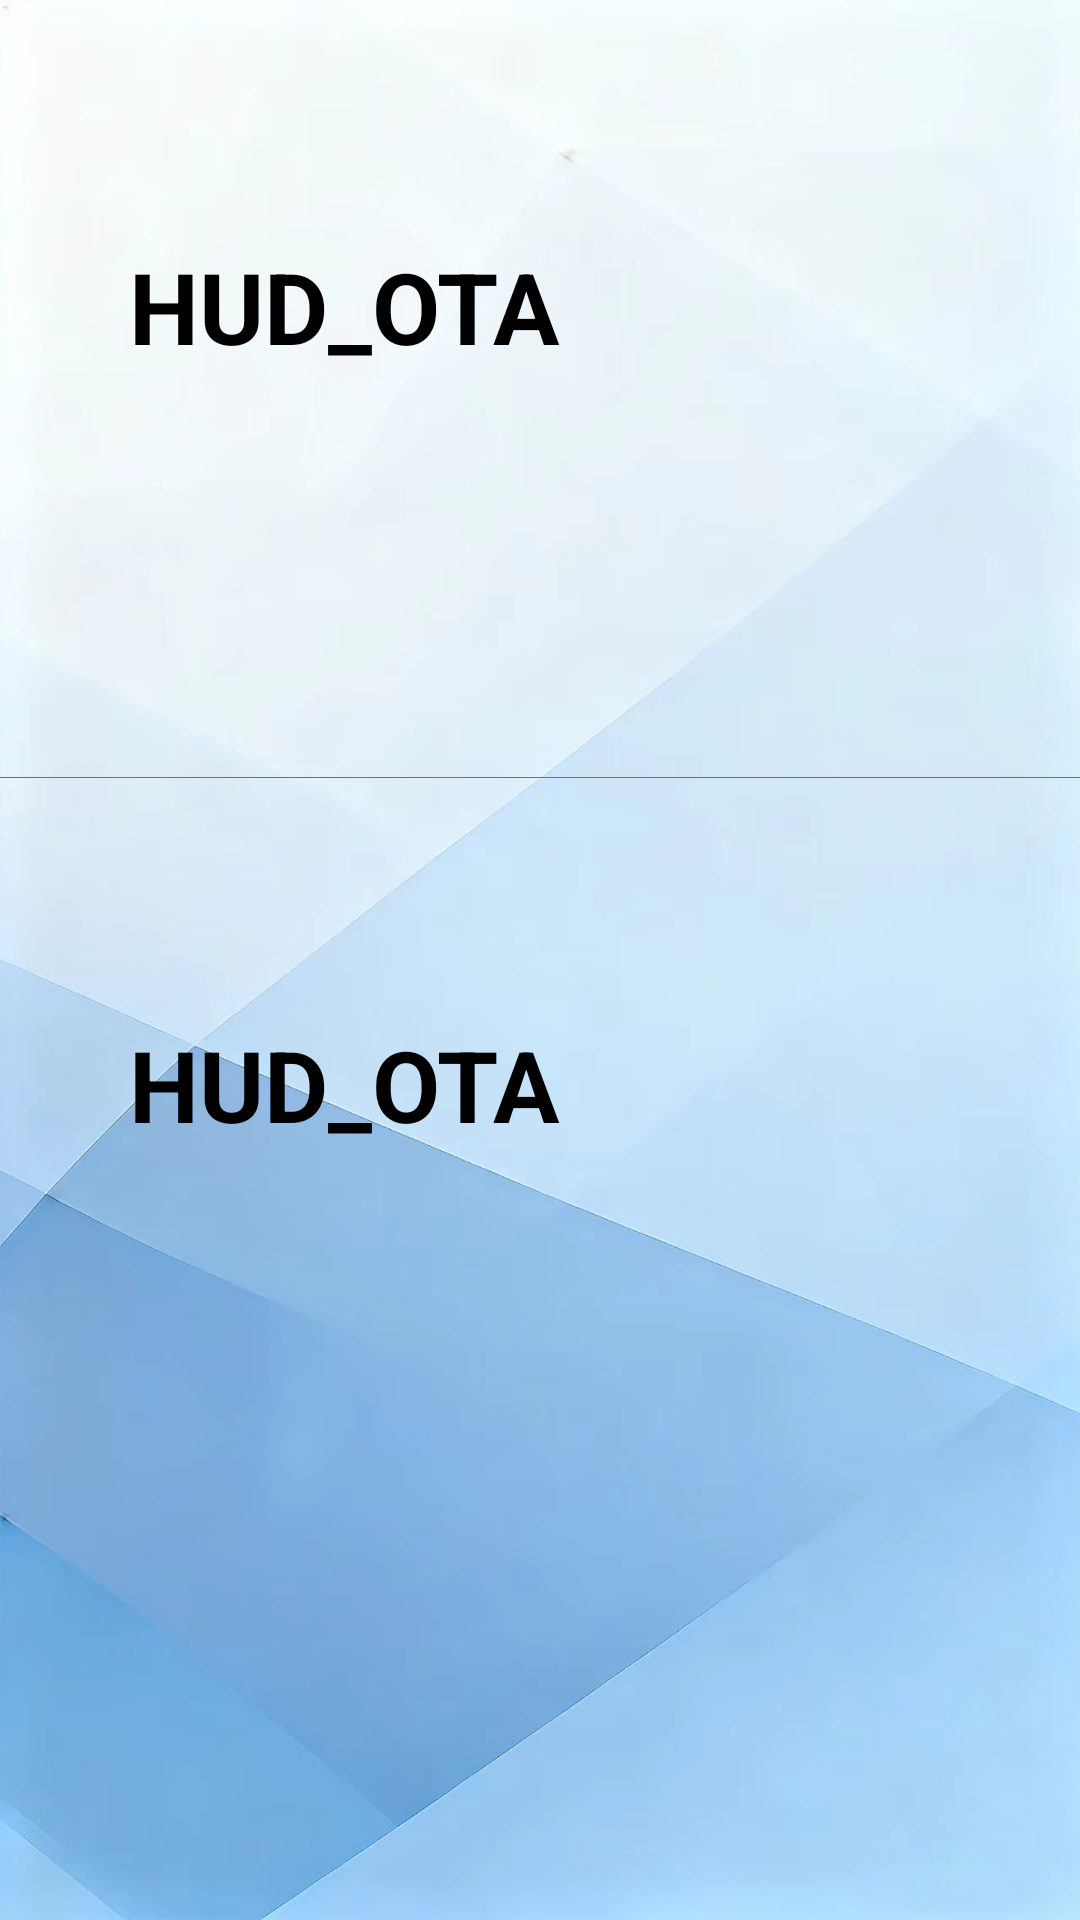

Reconstruct the res/layout file that produces this screen, plus the resources it refers to.
<!-- AndroidManifest.xml: activity theme HudWelcomePageTheme -->
<!-- res/layout/activity_hud_ota.xml -->
<?xml version="1.0" encoding="utf-8"?>
<LinearLayout xmlns:android="http://schemas.android.com/apk/res/android"
    android:layout_width="match_parent"
    android:layout_height="match_parent"
    android:background="@drawable/hud_app_bj_3"
    android:gravity="center_horizontal"
    android:orientation="vertical">

    <TextView
        android:layout_width="match_parent"
        android:layout_height="wrap_content"

        android:layout_marginLeft="43dp"
        android:layout_marginRight="43dp"
        android:layout_marginTop="80dp"
        android:layout_marginBottom="120dp"
        android:gravity="bottom"
        android:text="HUD_OTA"
        android:textStyle="bold"
        android:textColor="@color/black"
        android:textSize="33dp" />

    <View
        android:layout_width="match_parent"
        android:layout_height="1px"
        android:layout_marginTop="15dp"
        android:background="@color/set_line_color"/>

    <TextView
        android:id="@+id/tv_hud_ota_info"
        android:layout_width="match_parent"
        android:layout_height="wrap_content"
        android:layout_marginLeft="43dp"
        android:layout_marginRight="43dp"
        android:layout_marginTop="80dp"
        android:layout_marginBottom="120dp"
        android:gravity="bottom"
        android:text="HUD_OTA"
        android:textStyle="bold"
        android:textColor="@color/black"
        android:textSize="33dp" />



    <TextView
        android:id="@+id/tv_hud_ota_down_info"
        android:layout_width="match_parent"
        android:layout_height="wrap_content"
        android:layout_marginLeft="43dp"
        android:layout_marginRight="43dp"
        android:layout_marginTop="80dp"
        android:layout_marginBottom="120dp"
        android:gravity="bottom"
        android:text="HUD_OTA"
        android:textStyle="bold"
        android:textColor="@color/black"
        android:textSize="33dp" />

</LinearLayout>
<!-- resources referenced by this layout -->
<resources>
  <color name="black">#000000</color>
  <color name="set_line_color">#707070</color>
  <!-- drawable hud_app_bj_3: png bitmap (drawable-v1, 962406 bytes) -->
  <style name="HudWelcomePageTheme" parent="NotTitleAppThemeTransparentNavigation">
          <item name="android:windowBackground">@drawable/hud_app_bj_1</item>
  
  
  
  
      </style>
  <style name="NotTitleAppThemeTransparentNavigation" parent="NewBee.BaseImmersiveThemeTransparentNavigation">
  
          
          <item name="android:windowLayoutInDisplayCutoutMode" tools:targetApi="o_mr1">shortEdges</item>
          <item name="android:windowFullscreen">true</item>
          <item name="android:statusBarColor" tools:targetApi="lollipop">@android:color/transparent</item>
          
          <item name="android:windowTranslucentStatus">true</item>
          
          <item name="android:windowTranslucentNavigation">true</item>
  
  
      </style>
  <!-- drawable hud_app_bj_1: png bitmap (drawable-v1, 776299 bytes) -->
</resources>
